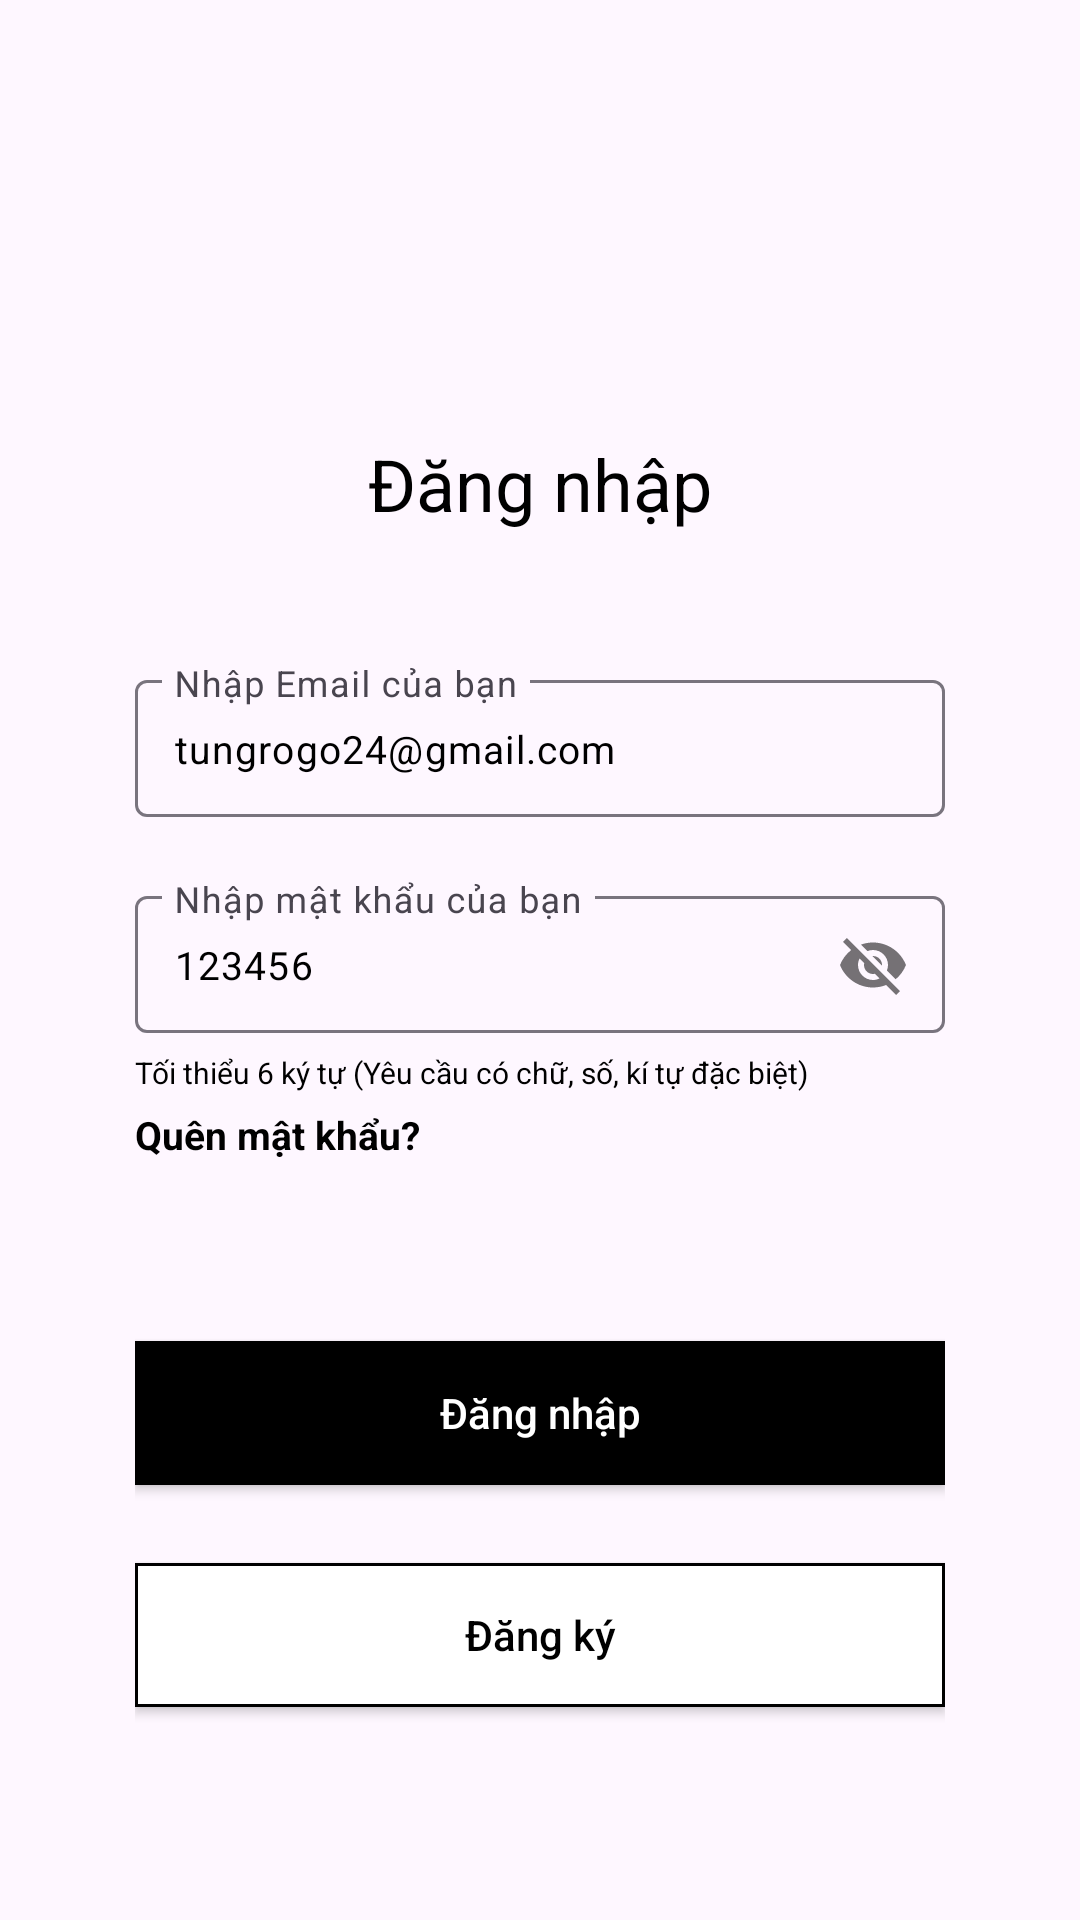

Produce the Android XML layout that renders to this screen, including the resource entries it uses.
<!-- AndroidManifest.xml: application theme Theme.ThingsFlow -->
<!-- res/layout/fragment_sign_in.xml -->
<?xml version="1.0" encoding="utf-8"?>
<layout xmlns:android="http://schemas.android.com/apk/res/android"
    xmlns:tools="http://schemas.android.com/tools"
    xmlns:app="http://schemas.android.com/apk/res-auto">

    <data>

    </data>

    <LinearLayout
        android:layout_width="match_parent"
        android:layout_height="match_parent"
        android:paddingHorizontal="45dp"
        android:orientation="vertical">
        <TextView
            android:layout_width="wrap_content"
            android:layout_height="wrap_content"
            android:text="@string/sign_in"
            android:textSize="24sp"
            android:textColor="@color/black"
            android:layout_marginTop="145dp"
            android:layout_gravity="center"/>
        <com.google.android.material.textfield.TextInputLayout
            android:layout_width="match_parent"
            android:layout_height="wrap_content"
            android:id="@+id/tip_email"
            android:hint="@string/insert_your_email"
            android:textColor="@color/black"
            android:textSize="13sp"
            android:layout_marginTop="44dp">
            <com.google.android.material.textfield.TextInputEditText
                android:layout_width="match_parent"
                android:layout_height="wrap_content"
                android:id="@+id/edt_email"
                android:text="tungrogo24@gmail.com"
                android:paddingHorizontal="13dp"
                android:paddingVertical="14dp"
                android:textSize="13sp"
                android:textColor="@color/black"
                android:background="@drawable/bg_text_input_gray"/>
        </com.google.android.material.textfield.TextInputLayout>
        <com.google.android.material.textfield.TextInputLayout
            android:layout_width="match_parent"
            android:layout_height="wrap_content"
            android:id="@+id/tip_pwd"
            android:hint="@string/insert_your_password"
            android:textColor="@color/black"
            android:textSize="13sp"
            android:layout_marginTop="20dp"
            app:passwordToggleEnabled="true">
            <com.google.android.material.textfield.TextInputEditText
                android:layout_width="match_parent"
                android:layout_height="wrap_content"
                android:id="@+id/edt_pwd"
                android:text="123456"
                android:paddingHorizontal="13dp"
                android:paddingVertical="14dp"
                android:textSize="13sp"
                android:textColor="@color/black"
                android:background="@drawable/bg_text_input_gray"/>
        </com.google.android.material.textfield.TextInputLayout>
        <TextView
            android:layout_width="wrap_content"
            android:layout_height="wrap_content"
            android:id="@+id/txt_noti"
            android:text="@string/at_least_6_characters"
            android:textSize="10sp"
            android:textColor="@color/black"
            android:layout_marginTop="5dp"/>
        <TextView
            android:layout_width="wrap_content"
            android:layout_height="wrap_content"
            android:id="@+id/txt_forgot_pwd"
            android:text="@string/forgot_password"
            android:textSize="13sp"
            android:textColor="@color/black"
            android:textStyle="bold"
            android:layout_marginTop="5dp"/>
        <androidx.appcompat.widget.AppCompatButton
            android:layout_width="match_parent"
            android:layout_height="wrap_content"
            android:id="@+id/btn_sign_in"
            android:text="@string/sign_in"
            android:textColor="@color/white"
            android:paddingVertical="13dp"
            android:background="@color/black"
            android:textAllCaps="false"
            android:layout_marginTop="60dp"/>
        <androidx.appcompat.widget.AppCompatButton
            android:layout_width="match_parent"
            android:layout_height="wrap_content"
            android:id="@+id/btn_sign_up"
            android:text="@string/sign_up"
            android:textColor="@color/black"
            android:paddingVertical="13dp"
            android:layout_marginTop="26dp"
            android:textAllCaps="false"
            android:background="@drawable/bg_white_stroke_black"/>


    </LinearLayout>
</layout>
<!-- resources referenced by this layout -->
<resources>
  <color name="black">#FF000000</color>
  <color name="white">#FFFFFFFF</color>
  <!-- drawable bg_white_stroke_black (drawable) -->
  <?xml version="1.0" encoding="utf-8"?>
  <ripple android:shape="rectangle" xmlns:android="http://schemas.android.com/apk/res/android" android:color="?hintTextColor">
      <item>
          <shape android:shape="rectangle">
              <solid android:color="@color/white"/>
              <stroke android:color="@color/black" android:width="1dp"/>
          </shape>
      </item>
  </ripple>
  <string name="at_least_6_characters">Tối thiểu 6 ký tự (Yêu cầu có chữ, số, kí tự đặc biệt)</string>
  <string name="forgot_password">Quên mật khẩu?</string>
  <string name="insert_your_email">Nhập Email của bạn</string>
  <string name="insert_your_password">Nhập mật khẩu của bạn</string>
  <string name="sign_in">Đăng nhập</string>
  <string name="sign_up">Đăng ký</string>
  <style name="Theme.ThingsFlow" parent="Base.Theme.ThingsFlow" />
  <style name="Base.Theme.ThingsFlow" parent="Theme.Material3.DayNight.NoActionBar">
          
          
      </style>
</resources>
